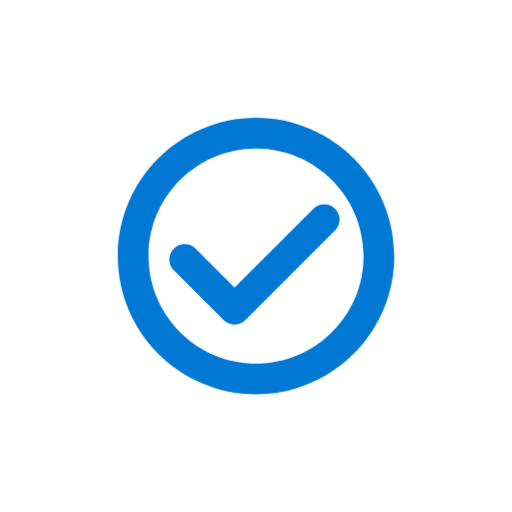
t = 0.00 s
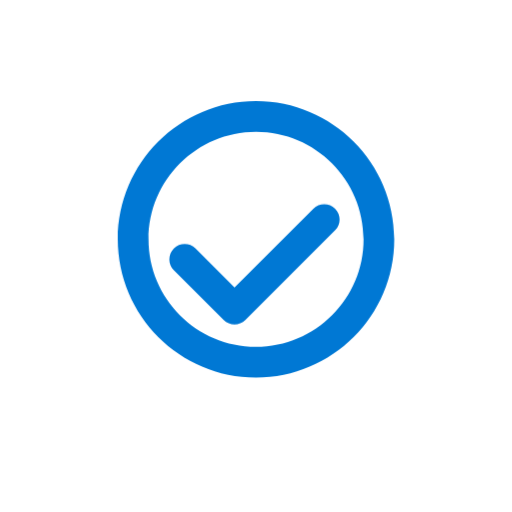
t = 0.67 s
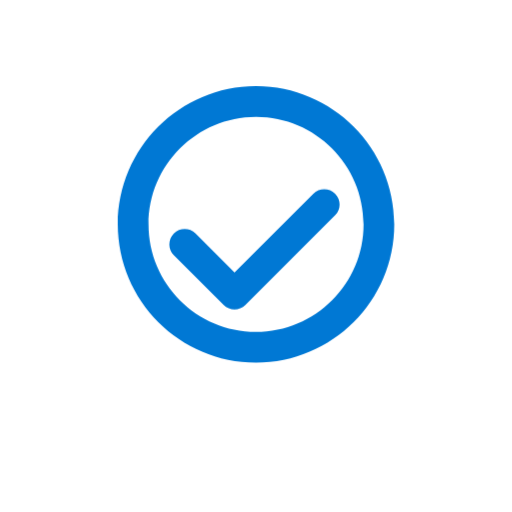
t = 0.74 s
t = 1.02 s: frame unchanged from t = 0.00 s, image omitted
t = 1.32 s: frame unchanged from t = 0.00 s, image omitted
t = 1.67 s: frame unchanged from t = 0.00 s, image omitted

The animated SVG that drew these frames (rendered in a browser with its animation timeline set to each time). Animation: 2 CSS @keyframes rules; one cycle of 1.67 s.

<svg class="ldi-3gy023" width="200px"  height="200px"  xmlns="http://www.w3.org/2000/svg" xmlns:xlink="http://www.w3.org/1999/xlink" viewBox="0 0 100 100" preserveAspectRatio="xMidYMid" style="background: none;"><!--?xml version="1.0" encoding="utf-8"?--><!--Generator: Adobe Illustrator 21.0.0, SVG Export Plug-In . SVG Version: 6.00 Build 0)--><svg version="1.1" id="圖層_1" xmlns="http://www.w3.org/2000/svg" xmlns:xlink="http://www.w3.org/1999/xlink" x="0px" y="0px" viewBox="0 0 100 100" style="transform-origin: 50px 50px 0px;" xml:space="preserve"><g style="transform-origin: 50px 50px 0px;"><g style="transform-origin: 50px 50px 0px; transform: scale(0.6);"><g style="transform-origin: 50px 50px 0px;"><g><style type="text/css" class="ld ldt-throw-px-in" style="transform-origin: 50px 50px 0px; animation-duration: 1s; animation-delay: 0s; animation-direction: normal;">.st0{fill:#333333;} .st1{fill:#FFFFFF;} .st2{fill:#849B87;} .st3{fill:#FFFFFF;stroke:#333333;stroke-width:6;stroke-miterlimit:10;} .st4{fill:#CCCCCC;} .st5{fill:#ABBD81;} .st6{fill:#E0E0E0;} .st7{fill:#77A4BD;} .st8{fill:#E15B64;} .st9{fill:#FFFFFF;stroke:#333333;stroke-width:12;stroke-miterlimit:10;} .st10{fill:#666666;} .st11{fill-rule:evenodd;clip-rule:evenodd;fill:#666666;} .st12{fill:none;stroke:#E15B64;stroke-width:16;stroke-miterlimit:10;} .st13{fill:none;stroke:#849B87;stroke-width:16;stroke-miterlimit:10;} .st14{fill:none;stroke:#E15B64;stroke-width:22;stroke-miterlimit:10;} .st15{fill:none;stroke:#849B87;stroke-width:22;stroke-miterlimit:10;} .st16{fill:#A0C8D7;} .st17{fill:none;stroke:#E0E0E0;stroke-width:6;stroke-miterlimit:10;} .st18{fill:none;stroke:#E0E0E0;stroke-width:6;stroke-miterlimit:10;stroke-dasharray:7.5147,8.5882;} .st19{fill:#FFFFFF;stroke:#E15B64;stroke-width:6;stroke-miterlimit:10;} .st20{fill:#FFFFFF;stroke:#ABBD81;stroke-width:6;stroke-miterlimit:10;} .st21{fill:#E0E0E0;stroke:#B3B3B3;stroke-width:4;stroke-miterlimit:10;} .st22{fill:#E0E0E0;stroke:#ABBD81;stroke-width:4;stroke-miterlimit:10;} .st23{fill:#E0E0E0;stroke:#E15B64;stroke-width:4;stroke-miterlimit:10;} .st24{fill:none;stroke:#B3B3B3;stroke-width:4;stroke-linecap:round;stroke-miterlimit:10;} .st25{fill:#FFFFFF;stroke:#666666;stroke-width:6;stroke-miterlimit:10;} .st26{fill:#FFFFFF;stroke:#666666;stroke-width:8;stroke-miterlimit:10;} .st27{fill:none;stroke:#F47E60;stroke-width:19;stroke-linecap:round;stroke-miterlimit:10;} .st28{fill:none;stroke:#F47E60;stroke-width:9;stroke-linecap:round;stroke-miterlimit:10;} .st29{fill:none;stroke:#F47E60;stroke-width:14;stroke-linecap:round;stroke-miterlimit:10;} .st30{fill:none;stroke:#F47E60;stroke-width:10.2857;stroke-linecap:round;stroke-miterlimit:10;} .st31{fill:url(#SVGID_1_);} .st32{fill:url(#SVGID_2_);}</style><g class="ld ldt-throw-px-in" style="transform-origin: 50px 50px 0px; animation-duration: 1s; animation-delay: 0.0833333s; animation-direction: normal;"><path class="st0" d="M50,5C25.187,5,5,25.187,5,50s20.187,45,45,45s45-20.187,45-45S74.813,5,50,5z M50,85 c-19.299,0-35-15.701-35-35s15.701-35,35-35s35,15.701,35,35S69.299,85,50,85z" fill="#0078d4" style="fill: rgb(0, 120, 212);"></path></g><g class="ld ldt-throw-px-in" style="transform-origin: 50px 50px 0px; animation-duration: 1s; animation-delay: 0.166667s; animation-direction: normal;"><path class="st2" d="M46.539,70.869l29.208-29.208c1.953-1.953,1.953-5.119,0-7.071c-1.953-1.952-5.118-1.952-7.071,0L43.003,60.262 l-12.68-12.68c-1.953-1.952-5.118-1.952-7.071,0c-1.953,1.953-1.953,5.119,0,7.071l16.215,16.215 c0.977,0.976,2.256,1.464,3.536,1.464S45.562,71.845,46.539,70.869z" fill="#0078d4" style="fill: rgb(0, 120, 212);"></path></g><metadata xmlns:d="https://loading.io/stock/" class="ld ldt-throw-px-in" style="transform-origin: 50px 50px 0px; animation-duration: 1s; animation-delay: 0.25s; animation-direction: normal;">
<d:name class="ld ldt-throw-px-in" style="transform-origin: 50px 50px 0px; animation-duration: 1s; animation-delay: 0.333333s; animation-direction: normal;">check</d:name>
<d:tags class="ld ldt-throw-px-in" style="transform-origin: 50px 50px 0px; animation-duration: 1s; animation-delay: 0.416667s; animation-direction: normal;">ok,select,choice,circle,option,enable,on,check,form</d:tags>
<d:license class="ld ldt-throw-px-in" style="transform-origin: 50px 50px 0px; animation-duration: 1s; animation-delay: 0.5s; animation-direction: normal;">cc0</d:license>
<d:slug class="ld ldt-throw-px-in" style="transform-origin: 50px 50px 0px; animation-duration: 1s; animation-delay: 0.583333s; animation-direction: normal;">3gy023</d:slug>
</metadata></g></g></g></g><style type="text/css" class="ld ldt-throw-px-in" style="transform-origin: 50px 50px 0px; animation-duration: 1s; animation-delay: 0.666667s; animation-direction: normal;">@keyframes ldt-throw-px-in {
  0%, 50% {
    animation-timing-function: cubic-bezier(0, 0.5, 0.5, 1);
  }
  30%, 70% {
    animation-timing-function: cubic-bezier(0.5, 0, 1, 0.5);
  }
  0% {
    -webkit-transform: translate(0, 100px);
    transform: translate(0, 100px);
  }
  30% {
    -webkit-transform: translate(0, -34px);
    transform: translate(0, -34px);
  }
  50% {
    -webkit-transform: translate(0, 0);
    transform: translate(0, 0);
  }
  70% {
    -webkit-transform: translate(0, -13px);
    transform: translate(0, -13px);
  }
  80% {
    -webkit-transform: translate(0, 0);
    transform: translate(0, 0);
  }
  100% {
    -webkit-transform: translate(0, 0);
    transform: translate(0, 0);
  }
}
@-webkit-keyframes ldt-throw-px-in {
  0%, 50% {
    animation-timing-function: cubic-bezier(0, 0.5, 0.5, 1);
  }
  30%, 70% {
    animation-timing-function: cubic-bezier(0.5, 0, 1, 0.5);
  }
  0% {
    -webkit-transform: translate(0, 100px);
    transform: translate(0, 100px);
  }
  30% {
    -webkit-transform: translate(0, -34px);
    transform: translate(0, -34px);
  }
  50% {
    -webkit-transform: translate(0, 0);
    transform: translate(0, 0);
  }
  70% {
    -webkit-transform: translate(0, -13px);
    transform: translate(0, -13px);
  }
  80% {
    -webkit-transform: translate(0, 0);
    transform: translate(0, 0);
  }
  100% {
    -webkit-transform: translate(0, 0);
    transform: translate(0, 0);
  }
}
.ldt-throw-px-in {
  -webkit-animation: ldt-throw-px-in 1s linear forwards;
  animation: ldt-throw-px-in 1s linear forwards;
}
</style></svg></svg>